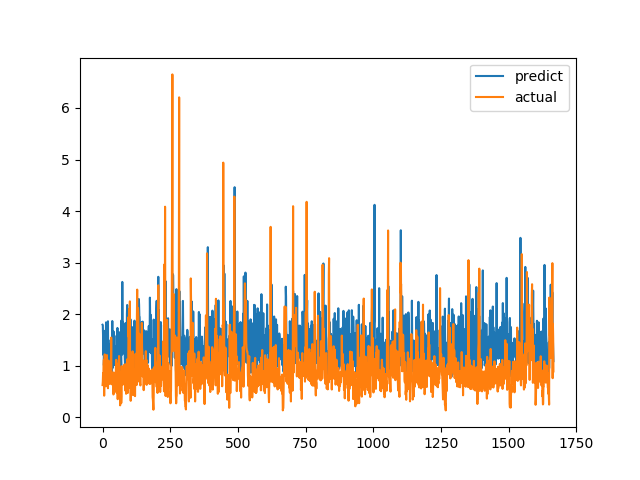

The data file committed next to this chart (first rows):
predict, actual
1.795, 0.6238
1.786, 0.6915
1.553, 0.8558
1.21, 0.7094
1.652, 1.015
1.009, 1.116
1.365, 0.4183
1.121, 1.002
1.676, 1.219
1.264, 1.143
1.477, 0.6528
1.172, 0.6747
1.482, 0.601
1.841, 0.6695
1.352, 0.6538
1.179, 0.7814
1.501, 1.206
1.739, 0.8469
1.135, 0.8286
1.365, 0.6482
1.862, 0.5624
0.9442, 0.7183
1.42, 1.1
1.291, 0.9542
1.01, 0.729
1.125, 0.6694
1.26, 0.8631
1.413, 0.6465
1.275, 0.8223
1.274, 0.9236
1.501, 0.8301
1.068, 1.067
1.363, 1.546
1.153, 0.6827
1.24, 0.6386
0.8562, 0.6464
1.866, 0.6881
1.028, 0.7274
0.9592, 0.65
1.022, 0.8694
1.017, 0.4409
1.661, 0.4519
1.018, 0.7575
1.375, 0.4952
1.383, 0.6851
1.2, 0.7244
1.317, 0.8654
1.147, 0.74
1.011, 0.8071
1.165, 0.8204
0.8424, 1.114
1.175, 1.109
1.583, 0.4751
1.28, 1.039
1.542, 0.9458
1.732, 0.7878
1.044, 0.3505
1.189, 0.9368
1.433, 0.9868
1.192, 0.647
... 1,607 more rows
